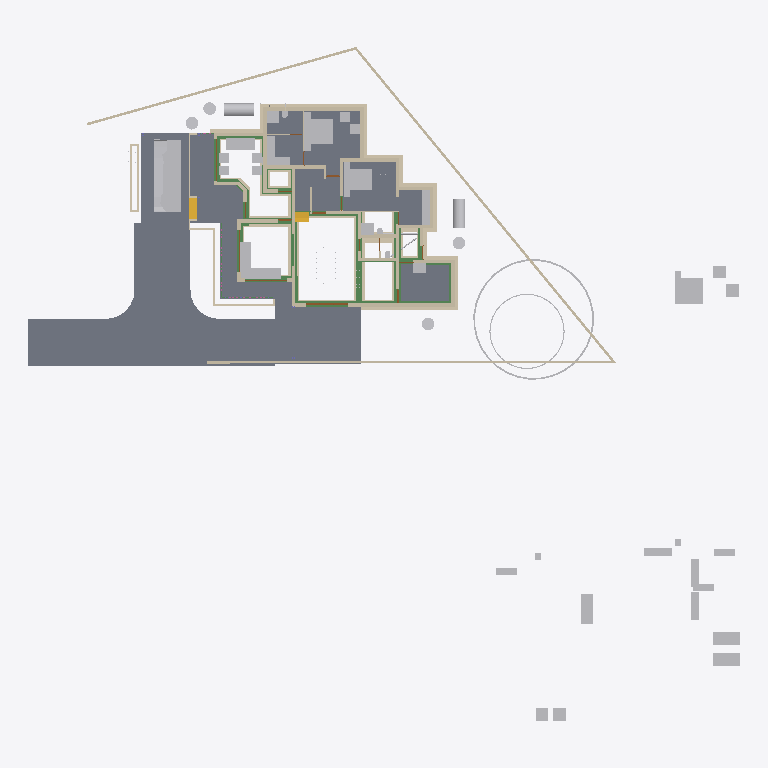
Plan cut of the same IFC building model at storey 'Footing' (level -0.72 m, cut at 0.68 m), seen from above with north up, elements coloured by IFC class: 80 walls (beige), 51 other elements (light grey), 26 beams (green), 10 slabs (grey), 4 doors (brown), 2 stair flights (yellow). Cut surfaces are drawn darker.
Extent 50.8 m × 48.1 m × 10.9 m (x, y, z). Storeys (7): Footing at -0.72 m; 00 at 0.00 m; GF-Plumbing at 0.00 m; GF at 0.45 m; GF Lintel at 2.55 m; FF at 3.45 m; SF at 6.45 m. Elements (680): 187 IfcWall, 151 IfcBeam, 125 IfcColumn, 50 IfcFurniture, 25 IfcPipeSegment, 23 IfcDoor, 23 IfcRailing, 23 IfcWindow, 17 IfcSlab, 16 IfcSanitaryTerminal, 8 IfcRoof, 8 IfcSolarDevice.

HEADER;
FILE_DESCRIPTION(('ViewDefinition[DesignTransferView]'),'2;1');
FILE_NAME('AnilIFC.ifc','2025-05-28T09:37:53+05:30',(''),(''),'IfcOpenShell 0.8.2','Bonsai 0.8.2','');
FILE_SCHEMA(('IFC4X3'));
ENDSEC;
DATA;
#1=IFCPROJECT('0$WNUybvfAYORhaB4XNFsz',$,'My Project',$,$,$,$,(#14,#26),#9);
#30=IFCSITE('3M0IN1zgbAER3qQbvbHEyN',$,'My Site',$,$,#21593,$,$,$,$,$,$,$,$);
#2446=IFCSITE('1Q_c7uVcTCngKTLSlSECoW',$,'Site',$,$,#21603,#2459,$,$,$,$,$,$,$);
#36=IFCBUILDING('1$IA7hdqP7iPKszbJPMQXv',$,'My Building',$,$,#21598,$,$,$,$,$,$);
#42=IFCBUILDINGSTOREY('2kIwN_l2HEff17hxWulS$t',$,'00',$,$,#21448,$,$,$,$);
#96=IFCBUILDINGSTOREY('1ytHU9NMr9xuhR6nOuParS',$,'GF',$,$,#197670,$,$,$,$);
#113=IFCBUILDINGSTOREY('02Wk4pOKz6S8OjqfsSxw3f',$,'FF',$,$,#26578,$,$,$,$);
#12120=IFCBUILDINGSTOREY('30jjxh13H5ZfRPWBSBUv3P',$,'GF Lintel',$,$,#205699,$,$,$,$);
#63201=IFCBUILDINGSTOREY('29$z2S3$n8RvRPKj7iW$sZ',$,'SF',$,$,#63429,$,$,$,$);
#108970=IFCBUILDINGSTOREY('3iWuMSe1v7khUzkZ98yZ0Z',$,'Footing',$,$,#108991,$,$,$,$);
#147287=IFCBUILDINGSTOREY('2KbWokeHD6$ezCcWwHlXSS',$,'GF-Plumbing',$,$,#147303,$,$,$,$);
#102656=IFCSLAB('0PC2wOFKfA58MASSpvqWe1',$,'Slab',$,$,#198810,#102677,$,$);
#15926=IFCSLAB('0jKIsjEsnD1OzlWHdbrHaP',$,'Slab',$,$,#198700,#15940,$,$);
#97744=IFCSLAB('0E04lLiun5mhNbrsItVqGw',$,'Slab',$,$,#198770,#97765,$,$);
#97782=IFCSLAB('2H_RNqbb95NBqUBEz4KwU3',$,'Slab',$,$,#198775,#97803,$,$);
#155018=IFCSLAB('10n62fAh17LfjHSjB4D384',$,'Slab',$,$,#155148,#155029,$,$);
#144964=IFCSLAB('26vf0ogu9C3812sFdsj2Hs',$,'Slab',$,$,#144997,#144979,$,$);
#9759=IFCVEHICLE('1oADfEVWn0tPCUY0EM8eBG',$,'Vehicle',$,$,#44509,#9791,$,$);
#207028=IFCSLAB('1vHk_ADTL0nR6_Ud9YvFeb',$,'Slab',$,$,#207130,#207039,$,$);
#200045=IFCSLAB('22JovtuMj0thdM9sQLc68P',$,'Slab',$,$,#201793,#200056,$,$);
#14987=IFCWALL('3QvJTaeo13jR4q00Btfvpq',$,'Wall',$,$,#70690,#14998,$,$);
#15105=IFCWALL('2$tbsWQJT3PftHdFdSZRzF',$,'Wall',$,$,#70658,#15116,$,$);
#18901=IFCFURNITURE('24hcVyXrH4tf35GE4proyw',$,'Furniture',$,$,#197700,#18900,$,$);
#25612=IFCFURNITURE('2akChVyKvEohXfhOaKw10T',$,'Furniture',$,$,#197755,#25644,$,$);
#18777=IFCFURNITURE('1aP3zeWsL0ZQXEuRipuWXs',$,'Furniture',$,$,#197880,#18776,$,$);
#14884=IFCWALL('0MuvIxI8bFFxmzWw1hEsL7',$,'Wall',$,$,#70633,#14890,$,$);
#76381=IFCGEOGRAPHICELEMENT('2pfiLi3vv79x_8U6RE3CYp',$,'GeographicElement',$,$,#76413,#76449,$,$);
#25270=IFCFURNITURE('1LH09B9mjBF9cFS_bJydOX',$,'Furniture',$,$,#198715,#25301,$,$);
#146703=IFCSLAB('1DExnYGNnEN8upuMhsRnr$',$,'Slab',$,$,#147261,#146714,$,$);
#604=IFCWALL('0vQHFjq6DDjRfeuf4$xxQH',$,'Wall',$,$,#199030,#615,$,$);
#204209=IFCTANK('3q6lEx8ZHBQhgG6s0DuiFc',$,'Tank',$,$,#204313,#204221,$,$);
#149790=IFCBEAM('1a$n3x3YjFg97HuR3xHsyR',$,'Beam',$,$,#152152,#149801,$,$);
#188=IFCWALL('1PzxetMNn7avsyHCxKbrs1',$,'Wall',$,$,#199000,#199,$,$);
#17678=IFCFURNITURE('2bin7WsULDjPeLfYKRFVAv',$,'Furniture',$,$,#197860,#17677,$,$);
#17233=IFCFURNITURE('0T3ErBLYfCbANjLJsek21j',$,'Furniture.012',$,$,#197850,#17232,$,$);
#18864=IFCFURNITURE('3pKgwG2ITCbQ1PcX8XbhFK',$,'Furniture',$,$,#197855,#18863,$,$);
#17628=IFCFURNITURE('17qZxJfnjAUwxgeyWuttn3',$,'Furniture',$,$,#197705,#17627,$,$);
#204314=IFCTANK('0xrqd_jgXCwP7slnJ3Jh45',$,'Tank',$,$,#204344,#204328,$,$);
#299=IFCWALL('3YOHcsAdT3PO$57Bo2wlO0',$,'Wall',$,$,#199025,#310,$,$);
#516=IFCWALL('0kHakQ$Fb8lPUKd_GxCfr6',$,'Wall',$,$,#199060,#527,$,$);
#423=IFCWALL('1yZ5GwNe15fArSzrc3cNGE',$,'Wall',$,$,#199085,#434,$,$);
#25314=IFCFURNITURE('0Rgq7HzdzEhvU_dNff47Wu',$,'Furniture',$,$,#197750,#25343,$,$);
#153032=IFCBEAM('0Lg9H3X11CLvuYUlttgRuM',$,'Beam',$,$,#153747,#153043,$,$);
#107057=IFCWALL('3Nkxdb55TAufxl2r$q7IS0',$,'Wall',$,$,#109247,#107056,$,$);
#74869=IFCGEOGRAPHICELEMENT('3qyTpdBrLCaxCPBVEhKmZp',$,'GeographicElement',$,$,#76320,#74901,$,$);
#108699=IFCWALL('2VLiRGyx1FaeA2Kl$FJcL$',$,'Wall',$,$,#190809,#108698,$,$);
#29358=IFCWALL('3U3_2IE6LES8tAXzbZT3By',$,'Wall',$,$,#199140,#29370,$,$);
#154500=IFCBEAM('080XFfqrn6FfLsy8Inj5Im',$,'Beam',$,$,#154551,#154511,$,$);
#16799=IFCFURNITURE('055N_$xmX9ZQbc0CYFtvE3',$,'Furniture',$,$,#197800,#16798,$,$);
#17096=IFCFURNITURE('0yYwZAg3jFQvkxBxQ0MGp1',$,'Furniture',$,$,#197805,#17095,$,$);
#18669=IFCFURNITURE('0_rDbuDo58VxsMmqMXWGXl',$,'Furniture',$,$,#197810,#18668,$,$);
#1217=IFCWALL('2Q5YCkzor9Ngjftvgr0hJV',$,'Wall',$,$,#199175,#1228,$,$);
#105908=IFCWALL('1wQS_Uf5DElvfetkYgG8Yj',$,'Wall',$,$,#191727,#105907,$,$);
#141599=IFCBEAM('1z5iZfILrC$B8_t72NxpMW',$,'Beam',$,$,#142285,#141610,$,$);
#454=IFCWALL('1cEUYXkQ18g8A2AkmtiTwk',$,'Wall',$,$,#199180,#465,$,$);
#25122=IFCFURNITURE('0eMwo17SHA2AtkijqvowIK',$,'Furniture',$,$,#197870,#25153,$,$);
#107309=IFCWALL('0AYgth6drBEOllPZshHXux',$,'Wall',$,$,#192555,#107308,$,$);
#106868=IFCWALL('1SNOjV1QHCgwYWjZiDuSpG',$,'Wall',$,$,#190662,#106867,$,$);
#107750=IFCWALL('3jRR2OFCnC3v485VhXEZFQ',$,'Wall',$,$,#109177,#107749,$,$);
#19988=IFCWALL('1w6VKMxRj2hObZ_QLhIAvk',$,'Wall',$,$,#199020,#19999,$,$);
#17365=IFCFURNITURE('0Tjm9jror8bPxG689sHAj8',$,'Furniture',$,$,#197830,#17364,$,$);
#17439=IFCFURNITURE('076SYXiXP7jhnOyre$gCoP',$,'Furniture',$,$,#197690,#17438,$,$);
#6545=IFCSTAIRFLIGHT('3mjK21MVj5Wxp88atmNL9l',$,'StairFlight',$,$,#60989,#6544,$,2,1,0.150000005960464,0.25,.STRAIGHT.);
#25161=IFCFURNITURE('3ia0j471fEl9_3EcPDtlMf',$,'Furniture',$,$,#197745,#29497,$,$);
#154579=IFCBEAM('1PLUaeYxr8p9h7F8BQJXhz',$,'Beam',$,$,#155138,#154590,$,$);
#842=IFCWALL('3BP$Kj7eL8rfLzufr5wfXy',$,'Wall',$,$,#199090,#853,$,$);
#17513=IFCFURNITURE('0VTCb1Evn558OH68N69Eaz',$,'Furniture',$,$,#197835,#17512,$,$);
#18827=IFCFURNITURE('0zixzxSUv7NBPjkhBn6BwL',$,'Furniture',$,$,#197695,#18826,$,$);
#25356=IFCSANITARYTERMINAL('0DGlzq0Xv7KwIjCvA14zlk',$,'SanitaryTerminal',$,$,#200942,#25369,$,$);
#57461=IFCWALL('22p$gjPlf4_fmH50hLiwEg',$,'Wall',$,$,#165724,#57472,$,$);
#17045=IFCFURNITURE('3keQdM9i5FJ9JBwmsM_Qg3',$,'Furniture',$,$,#197815,#17044,$,$);
#17328=IFCFURNITURE('3InpbPAMj2MBzrSOMYlvHV',$,'Furniture',$,$,#197820,#17327,$,$);
#107624=IFCWALL('1tFBn4ENT5ceAaDyeryWAe',$,'Wall',$,$,#191261,#107623,$,$);
#23313=IFCSANITARYTERMINAL('2AQwLasl50KvvqUmlCa0I7',$,'SanitaryTerminal',$,$,#199120,#23345,$,$);
#106994=IFCWALL('3Xr6KbZNbBvhoxzWp8Yyge',$,'Wall',$,$,#191912,#106993,$,$);
#130=IFCWALL('04CHTr6Lj4wPvBnmyPYJ6Z',$,'Wall',$,$,#198995,#138,$,$);
#10353=IFCSTAIRFLIGHT('2Zm0rZgTbDdgxMEp5bq$9_',$,'StairFlight',$,$,#197865,#10385,$,12,11,0.183333337306976,0.150000005960464,.STRAIGHT.);
#144998=IFCSLAB('32xDgTD3b17PKhJCvtkc6X',$,'Slab',$,$,#147256,#145009,$,$);
#38948=IFCWALL('0ipxxeBA962ABePks$Jpav',$,'Wall',$,$,#166017,#38979,$,$);
#151408=IFCBEAM('11UmVD6Hv2zOoPXsLeu2$6',$,'Beam',$,$,#151733,#151419,$,$);
#85080=IFCELECTRICAPPLIANCE('3r3ymMflv8O8jCD$O86PPW',$,'ElectricAppliance',$,$,#198735,#85111,$,$);
#105772=IFCWALL('1vZn1Xg1f0GvCKg7LW5klO',$,'Wall',$,$,#109212,#105771,$,$);
#18714=IFCFURNITURE('0sWiAZchD9CQr_lkdFZUTW',$,'Furniture',$,$,#197825,#18713,$,$);
#73000=IFCWALL('3z7g50jMX4Rh8$1_kKCMxL',$,'Wall',$,$,#165780,#73011,$,$);
#107813=IFCWALL('16W90WBJrFTBg9QplEwW_8',$,'Wall',$,$,#190235,#107812,$,$);
#154273=IFCBEAM('1XRnEmK9H0BQ9w5Vz4gh4C',$,'Beam',$,$,#154322,#154284,$,$);
#204391=IFCTANK('2pDktfyT55gPAnZ5QEFKIh',$,'Tank',$,$,#205807,#204405,$,$);
#107183=IFCWALL('2AnTRwzAT45PkLhSzxWH2t',$,'Wall',$,$,#109107,#107182,$,$);
#132688=IFCWALL('3fhl1rawf3DO$lHywq2NPU',$,'Wall',$,$,#192504,#132699,$,$);
#204448=IFCTANK('2XuM8U4THAKP3h6VA8fL$c',$,'Tank',$,$,#205817,#204462,$,$);
#204417=IFCTANK('0_px9uMVP1dAH9R0Cr5xQq',$,'Tank',$,$,#205812,#204431,$,$);
#204345=IFCTANK('3jsxGxAp58sw79OAt0NNOi',$,'Tank',$,$,#205802,#204359,$,$);
#57537=IFCWALL('0RVWYaWSX1oeXNJZV9D28p',$,'Wall',$,$,#165897,#57548,$,$);
#699=IFCWALL('1YEXD_311BPxR14yKIlEMz',$,'Wall',$,$,#199015,#710,$,$);
#150465=IFCBEAM('3oiz4vW992SAq93f3Yx8gc',$,'Beam',$,$,#152239,#150476,$,$);
#131607=IFCWALL('0WcwH_LM9E7QCyFy7yg$qb',$,'Wall',$,$,#190681,#131618,$,$);
#392=IFCWALL('3Qya9ZYJP97B1xsfIiUBer',$,'Wall',$,$,#199095,#403,$,$);
#150004=IFCBEAM('0Wq3PonavD4woKKxMkERIJ',$,'Beam',$,$,#150233,#150015,$,$);
#154183=IFCBEAM('0Yihe8znn258ntGVME035D',$,'Beam',$,$,#154232,#154194,$,$);
#82229=IFCWALL('1dZywMfXH8hBJcwgdnriym',$,'Wall',$,$,#199035,#82266,$,$);
#106488=IFCWALL('3El5vw1d13Yw4aLQzH5znj',$,'Wall',$,$,#192179,#106487,$,$);
#1440=IFCWALL('3GLM2Z4Pf1HOc7RaVPeooN',$,'Wall',$,$,#199145,#1451,$,$);
#108445=IFCWALL('1QTtg1HdT92w9H0Mg3FLlu',$,'Wall',$,$,#190126,#108444,$,$);
#106615=IFCWALL('0RcVhGsGjEkP0BLLfUv2Ld',$,'Wall',$,$,#132508,#106614,$,$);
#1892=IFCWALL('2btlAvQzb6KvChKkPyT1tL',$,'Wall',$,$,#207502,#1903,$,$);
#4273=IFCWALL('1oh7zEnUH4yxmpd05lCSWC',$,'Wall',$,$,#199130,#4284,$,$);
#187899=IFCWALL('1p0MSI_X14X8VepAWRNOkY',$,'Wall',$,$,#191427,#187910,$,$);
#142134=IFCBEAM('14qZT0W4L2H8jVZf6E8d6q',$,'Beam',$,$,#142303,#142145,$,$);
#22214=IFCFURNITURE('0KTzOcFqX39OX7TZqBe6XZ',$,'Furniture',$,$,#197720,#22227,$,$);
#22327=IFCFURNITURE('2JUXPztkjFqBln5k4xn9m1',$,'Furniture',$,$,#197710,#22340,$,$);
#22388=IFCFURNITURE('31n1J_$I57pu5jDAm8k1r8',$,'Furniture',$,$,#197885,#22401,$,$);
#22421=IFCFURNITURE('2zy8cDFfn09g6xCglxdYzf',$,'Furniture',$,$,#197890,#22434,$,$);
#1756=IFCWALL('1k48VKPdv0Vg_oNqsf$EZh',$,'Wall',$,$,#199010,#1767,$,$);
#1657=IFCWALL('1k5DFfksL0DBm8B9dpCj$F',$,'Wall',$,$,#199005,#1668,$,$);
#107435=IFCWALL('2abd4fZAPENgxnHHuxzfSY',$,'Wall',$,$,#190554,#107434,$,$);
#149583=IFCBEAM('0jjyRdsLz72vam6tv77R1y',$,'Beam',$,$,#154784,#149594,$,$);
#138833=IFCWALL('28JS9ZVTrCrhN46P$xeur9',$,'Wall',$,$,#203845,#138844,$,$);
#22162=IFCFURNITURE('1HAj9Qqb15fxKqqLnUY5tx',$,'Furniture',$,$,#197715,#22194,$,$);
#22355=IFCFURNITURE('1ER_YDI7H04eJegewwbPZx',$,'Furniture',$,$,#197725,#22368,$,$);
#153761=IFCBEAM('0JE0A_M8D9_egBrIEG$q7Y',$,'Beam',$,$,#153823,#153772,$,$);
#203639=IFCBEAM('27gWilPZbAdwC6C_lbC_HJ',$,'Beam',$,$,#204937,#203650,$,$);
#12250=IFCDOOR('2BRBKprhj7ox11yrDLu5ws',$,'Door',$,$,#112401,#36046,$,$,$,$,$,$);
#132073=IFCWALL('38QkLhcDP4LfM5wC1HJ$Ul',$,'Wall',$,$,#204640,#132084,$,$);
#132662=IFCWALL('3A4h4PJqTCWePRTrCkQLHa',$,'Wall',$,$,#132907,#132673,$,$);
#203391=IFCBEAM('2U3cZlwZDD7fjBU6g6wJMw',$,'Beam',$,$,#203474,#203402,$,$);
#203739=IFCBEAM('3j2TBnNUr6rw22fCpcS01U',$,'Beam',$,$,#204781,#203750,$,$);
#108951=IFCWALL('0UjgEg$b984umxJsxlQt6g',$,'Wall',$,$,#135945,#108950,$,$);
#149065=IFCWALL('3schXZ$C900gb5Vaq08nGx',$,'Wall',$,$,#190437,#149076,$,$);
#150491=IFCBEAM('2osefDFyT39RvPBFJKNEEC',$,'Beam',$,$,#152170,#150502,$,$);
#149764=IFCBEAM('2G8AAt3hP1hehEOyLELJeo',$,'Beam',$,$,#149900,#149775,$,$);
#154992=IFCBEAM('14zvi$Bpb4xwFJ3Mb45n0x',$,'Beam',$,$,#155143,#155003,$,$);
#107876=IFCWALL('2IXCHEe1f96uEe68JmZwW5',$,'Wall',$,$,#191446,#107875,$,$);
#945=IFCWALL('3f0b5i_z5A1wo_s5RrCXKn',$,'Wall',$,$,#198990,#956,$,$);
#152267=IFCBEAM('0fm6yBtbr6jhrDshJ366vP',$,'Beam',$,$,#202857,#152278,$,$);
#268=IFCWALL('2RgLl6fRz15frDI_PC4t9e',$,'Wall',$,$,#199125,#279,$,$);
#59003=IFCWALL('0QbKQ4QwXCE91xtueIIBH_',$,'Wall',$,$,#165935,#59014,$,$);
#108066=IFCWALL('1OTZXpUMj6wvZKGFvHAk7L',$,'Wall',$,$,#109147,#108065,$,$);
#1172=IFCWALL('2GwPRnCnz058ACz_ZbcJ05',$,'Wall',$,$,#199050,#1183,$,$);
#106299=IFCWALL('0NrW_mUPr1QQJXY3HWR1vG',$,'Wall',$,$,#130713,#106298,$,$);
#150234=IFCBEAM('2B8XZeXov5DwUqjkCLUQAb',$,'Beam',$,$,#150399,#150245,$,$);
#113194=IFCWALL('1WVu$Hs8fEuOKpLmv8LTuy',$,'Wall',$,$,#199190,#113205,$,$);
#153977=IFCBEAM('0TWa$AyqT83PWOB1D1JXxe',$,'Beam',$,$,#203610,#153988,$,$);
#48904=IFCBEAM('22xxpEio11aAzxZyCF$2OE',$,'Beam',$,$,#197910,#48915,$,$);
#105972=IFCWALL('3ZrzFvHFL05R_bmlzSS$zY',$,'Wall',$,$,#136605,#105971,$,$);
#57210=IFCWALL('3YfBuLdxrF$B0Hmh7k8yp1',$,'Wall',$,$,#165760,#57216,$,$);
#144717=IFCBEAM('2gxyEwCn948wb20WSxeeuS',$,'Beam',$,$,#144754,#144729,$,$);
#18632=IFCFURNITURE('2XUZmvobvC1gsAzioRJWb7',$,'Furniture',$,$,#197875,#18631,$,$);
#98113=IFCFURNITURE('10jljVhcr49Q09$4qRzO8T',$,'Furniture',$,$,#198780,#98129,$,$);
#900=IFCWALL('1fOjCHp7n9IvAaRIenRr6l',$,'Wall',$,$,#198985,#911,$,$);
#149738=IFCBEAM('2kTlbqQmHDBAL4FBmYQKs0',$,'Beam',$,$,#151879,#149749,$,$);
#135852=IFCWALL('39iP0rSbvAHwedGIiILsPC',$,'Wall',$,$,#192161,#135863,$,$);
#209764=IFCWALL('0qBCl2ugT0JfvcYXuy7ufx',$,'Wall',$,$,#210059,#209776,$,$);
#108319=IFCWALL('0NmkhZ1FP9JgefbmwV_1bR',$,'Wall',$,$,#132208,#108318,$,$);
#131663=IFCWALL('3aNBDGaDv2kRqEma7HzfAX',$,'Wall',$,$,#131843,#131674,$,$);
#149013=IFCWALL('2f1DCwoZrD0R3WZl7VGNjK',$,'Wall',$,$,#149279,#149024,$,$);
#135878=IFCWALL('0IimfU6uX4v8qQaLKUPjmd',$,'Wall',$,$,#135927,#135889,$,$);
#108636=IFCWALL('1u6sbGoY5DC9145vO59bHB',$,'Wall',$,$,#109202,#108635,$,$);
#106362=IFCWALL('1T5W3ZI2r8_9TOU2IjWIwG',$,'Wall',$,$,#191280,#106361,$,$);
#200453=IFCPIPESEGMENT('15qYvDSeXB4g_1US8UkKtX',$,'PipeSegment',$,$,#204901,#200487,$,.FLEXIBLESEGMENT.);
#17157=IFCFURNITURE('3SbcOvQD51GhDFdMrfJy7o',$,'Furniture',$,$,#197685,#17156,$,$);
#17715=IFCFURNITURE('1K5CC3v$51_RkeRHCfWF1K',$,'Furniture',$,$,#197840,#17714,$,$);
#18521=IFCFURNITURE('30UJjqf1X57hbrPqq67ADj',$,'Furniture',$,$,#197845,#18520,$,$);
#25207=IFCFURNITURE('2uCA7urEX5jwtO78eo2CJ0',$,'Furniture',$,$,#198705,#25220,$,$);
#25249=IFCFURNITURE('1SXHrIKEbF3Avs1_u_np1P',$,'Furniture',$,$,#198710,#25262,$,$);
#34346=IFCDOOR('0OUxOPs7zFRAy3HKSliQuy',$,'Door',$,$,#112533,#34378,$,$,$,$,$,$);
#12800=IFCDOOR('39JD$kR8X0NPRTeSE4w5EH',$,'Door',$,$,#155270,#34459,$,$,$,$,$,$);
#46961=IFCDOOR('05FZZvsyf959qcUkPSLQsf',$,'Door',$,$,#110698,#46992,$,$,$,$,$,$);
#573=IFCWALL('2Qu9Lk0Sn4FwvPmybXWNcw',$,'Wall',$,$,#199185,#584,$,$);
#36450=IFCWALL('1bzvSivc55Gu6ANT5eBo$k',$,'Wall',$,$,#204085,#36462,$,$);
#23273=IFCSANITARYTERMINAL('20JUjhvWbBRRjSV1SLXVka',$,'SanitaryTerminal',$,$,#200952,#23305,$,$);
#138751=IFCWALL('19fhRRr0vEIQH_pdobSYPg',$,'Wall',$,$,#138914,#138762,$,$);
#108129=IFCWALL('2uaRrYbubEBQ6llPlmugHH',$,'Wall',$,$,#136461,#108128,$,$);
#201014=IFCWALL('3WIbNLS754UOOY3WD4O$Nb',$,'Wall',$,$,#201091,#201025,$,$);
#201105=IFCWALL('3akkZCONn2Ve5yF4U7_f5I',$,'Wall',$,$,#201202,#201116,$,$);
#2056=IFCWALL('3m9H6N70nCXvzVOEeycG90',$,'Wall',$,$,#200723,#2067,$,$);
#19350=IFCWALL('1vmHNPZZf35A3$ZzlI3hrB',$,'Wall',$,$,#210550,#19361,$,$);
#25434=IFCSANITARYTERMINAL('2JE6HIrKjAm9pFdRxgG_wV',$,'SanitaryTerminal',$,$,#201280,#25447,$,$);
#108572=IFCWALL('3d84Bo5HP5JfWfqLeDGVd6',$,'Wall',$,$,#131355,#108571,$,$);
#201226=IFCPIPESEGMENT('1Lf5d8x8DDYPi3Lxa8y_to',$,'PipeSegment',$,$,#210960,#201260,$,.FLEXIBLESEGMENT.);
#25408=IFCSANITARYTERMINAL('0qCZoCmrD1B9CO5Kg0plPw',$,'SanitaryTerminal',$,$,#200957,#25421,$,$);
#138777=IFCWALL('1lIcWvEkH04fmZ5_jMBUMv',$,'Wall',$,$,#190828,#138788,$,$);
#53068=IFCBEAM('2rYM5bXp1EJRyOEWtRGF2A',$,'Beam',$,$,#197945,#53079,$,$);
#2101=IFCWALL('31H7rpK8j5AxAH6BkyaHYJ',$,'Wall',$,$,#199105,#2112,$,$);
#133003=IFCWALL('1DPVM2WGL1NAwnqmWA8qGT',$,'Wall',$,$,#135060,#133014,$,$);
ENDSEC;